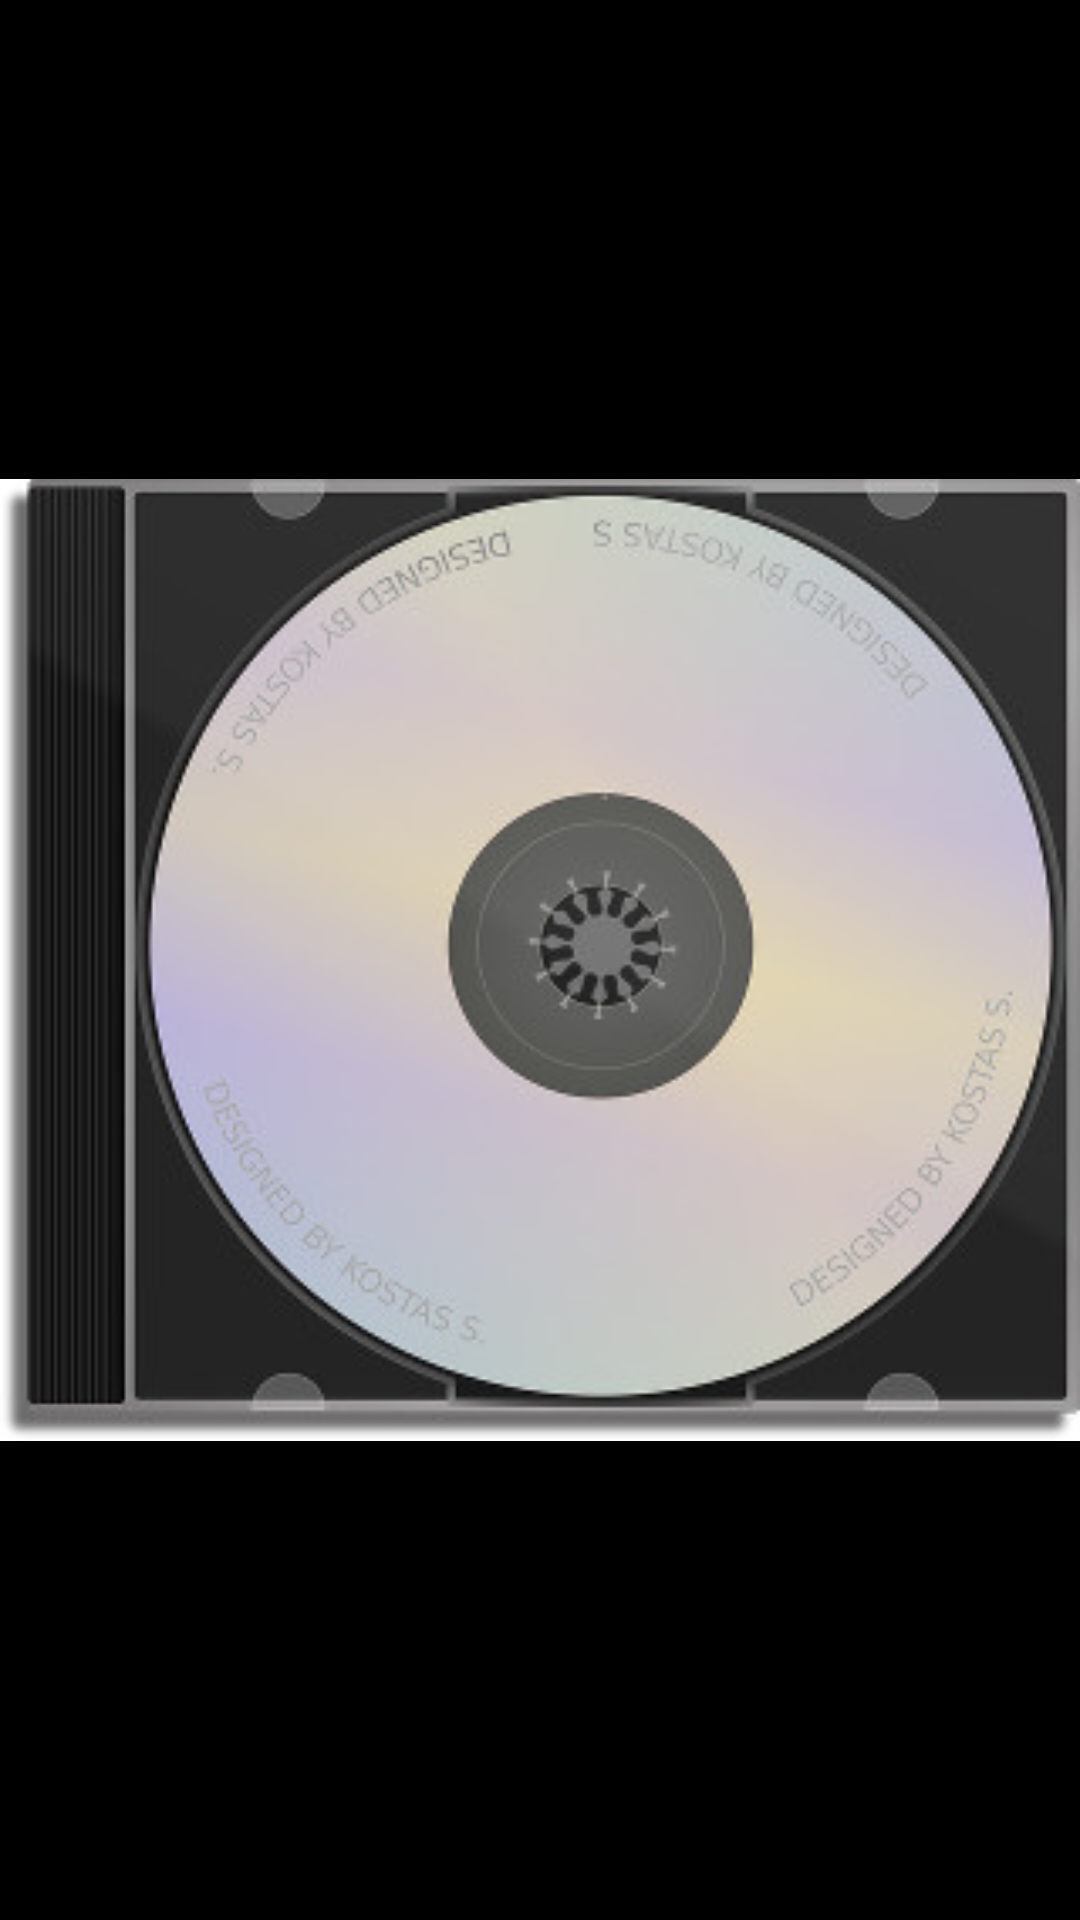

Reconstruct the res/layout file that produces this screen, plus the resources it refers to.
<!-- AndroidManifest.xml: application theme AppTheme.NoActionBar -->
<!-- res/layout/activity_fullscreen_album.xml -->
<FrameLayout xmlns:android="http://schemas.android.com/apk/res/android"
    xmlns:tools="http://schemas.android.com/tools"
    android:layout_width="match_parent"
    android:layout_height="match_parent"
    android:background="#000000"
    tools:context="sk.stuba.fiit.michal.nikolas.cd_shop.activity.FullscreenAlbum">

    
    <ImageView
        android:id="@+id/fullscreen_image"
        android:layout_width="match_parent"
        android:layout_height="match_parent"
        android:scaleType="fitCenter"
        android:src="@drawable/cd_case" />

    
    <FrameLayout
        android:layout_width="match_parent"
        android:layout_height="match_parent"
        android:fitsSystemWindows="true">

        <LinearLayout
            android:id="@+id/fullscreen_content_controls"
            style="?metaButtonBarStyle"
            android:layout_width="match_parent"
            android:layout_height="wrap_content"
            android:layout_gravity="bottom|center_horizontal"
            android:background="@color/black_overlay"
            android:orientation="horizontal"
            tools:ignore="UselessParent">

        </LinearLayout>
    </FrameLayout>

</FrameLayout>
<!-- resources referenced by this layout -->
<resources>
  <!-- drawable cd_case: jpg bitmap (drawable, 18639 bytes) -->
  <style name="AppTheme.NoActionBar">
          <item name="windowActionBar">false</item>
          <item name="windowNoTitle">true</item>
      </style>
</resources>
